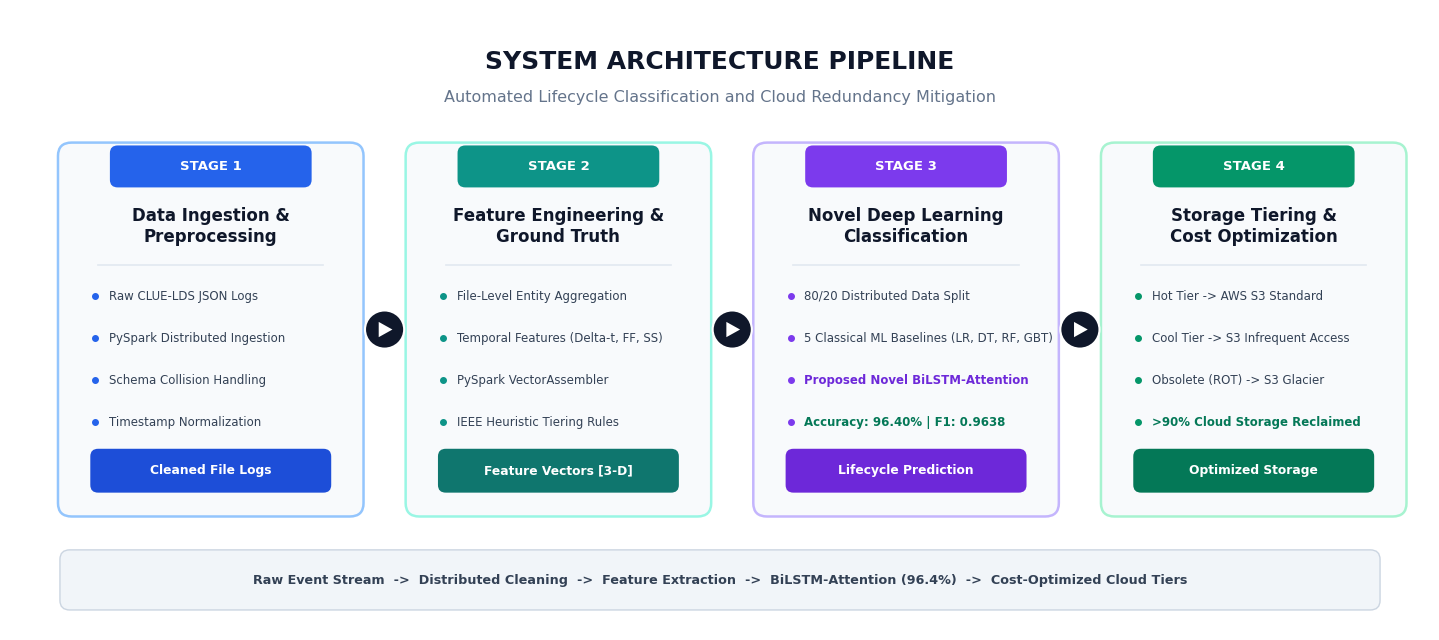

The script that saved this image:
import matplotlib.pyplot as plt
import matplotlib.patches as patches

# High-quality typography settings
plt.rcParams['font.sans-serif'] = 'Arial'
plt.rcParams['font.family'] = 'sans-serif'

# 16:9 clean widescreen layout
fig, ax = plt.subplots(figsize=(14.5, 6.5), dpi=300)
ax.set_xlim(0, 14.5)
ax.set_ylim(0, 6.5)
ax.axis('off')

# Clean white background
fig.patch.set_facecolor('#FFFFFF')
ax.set_facecolor('#FFFFFF')

# -------------------------------------------------------------
# 1. CLEAN TITLE (NO NAMES)
# -------------------------------------------------------------
ax.text(7.25, 5.95, "SYSTEM ARCHITECTURE PIPELINE",
        ha='center', va='center', fontsize=18, fontweight='bold', color='#0F172A')
ax.text(7.25, 5.58, "Automated Lifecycle Classification and Cloud Redundancy Mitigation",
        ha='center', va='center', fontsize=11.5, color='#64748B')

# -------------------------------------------------------------
# 2. FOUR CLEAN PIPELINE BLOCKS (NO NAMES, HIGH READABILITY)
# -------------------------------------------------------------
stages = [
    {
        "step": "STAGE 1",
        "title": "Data Ingestion &\nPreprocessing",
        "color_top": "#2563EB",  # Blue
        "color_bg": "#F8FAFC",
        "color_border": "#93C5FD",
        "lines": [
            "Raw CLUE-LDS JSON Logs",
            "PySpark Distributed Ingestion",
            "Schema Collision Handling",
            "Timestamp Normalization"
        ],
        "badge": "Cleaned File Logs",
        "badge_color": "#1D4ED8"
    },
    {
        "step": "STAGE 2",
        "title": "Feature Engineering &\nGround Truth",
        "color_top": "#0D9488",  # Teal
        "color_bg": "#F8FAFC",
        "color_border": "#99F6E4",
        "lines": [
            "File-Level Entity Aggregation",
            "Temporal Features (Delta-t, FF, SS)",
            "PySpark VectorAssembler",
            "IEEE Heuristic Tiering Rules"
        ],
        "badge": "Feature Vectors [3-D]",
        "badge_color": "#0F766E"
    },
    {
        "step": "STAGE 3",
        "title": "Novel Deep Learning\nClassification",
        "color_top": "#7C3AED",  # Purple
        "color_bg": "#F8FAFC",
        "color_border": "#C4B5FD",
        "lines": [
            "80/20 Distributed Data Split",
            "5 Classical ML Baselines (LR, DT, RF, GBT)",
            "Proposed Novel BiLSTM-Attention",
            "Accuracy: 96.40% | F1: 0.9638"
        ],
        "badge": "Lifecycle Prediction",
        "badge_color": "#6D28D9"
    },
    {
        "step": "STAGE 4",
        "title": "Storage Tiering &\nCost Optimization",
        "color_top": "#059669",  # Green
        "color_bg": "#F8FAFC",
        "color_border": "#A7F3D0",
        "lines": [
            "Hot Tier -> AWS S3 Standard",
            "Cool Tier -> S3 Infrequent Access",
            "Obsolete (ROT) -> S3 Glacier",
            ">90% Cloud Storage Reclaimed"
        ],
        "badge": "Optimized Storage",
        "badge_color": "#047857"
    }
]

box_w = 3.0
box_h = 3.8
start_x = 0.55
gap = 0.55
box_y = 1.25

for i, s in enumerate(stages):
    bx = start_x + i * (box_w + gap)
    
    # Clean main card container
    card = patches.FancyBboxPatch(
        (bx, box_y), box_w, box_h,
        boxstyle="round,pad=0.06,rounding_size=0.14",
        facecolor=s["color_bg"], edgecolor=s["color_border"],
        linewidth=1.8
    )
    ax.add_patch(card)
    
    # Top Stage Header Pill
    pill = patches.FancyBboxPatch(
        (bx + 0.5, box_y + box_h - 0.38), box_w - 1.0, 0.38,
        boxstyle="round,pad=0.03,rounding_size=0.08",
        facecolor=s["color_top"], edgecolor='none'
    )
    ax.add_patch(pill)
    ax.text(bx + (box_w / 2), box_y + box_h - 0.19, s["step"],
            ha='center', va='center', fontsize=9.5, fontweight='bold', color='#FFFFFF')
    
    # Stage Title
    ax.text(bx + (box_w / 2), box_y + box_h - 0.82, s["title"],
            ha='center', va='center', fontsize=12, fontweight='bold', color='#0F172A', linespacing=1.2)
    
    # Subtle separator
    ax.plot([bx + 0.35, bx + box_w - 0.35], [box_y + box_h - 1.22, box_y + box_h - 1.22],
            color='#E2E8F0', linewidth=1.2)
    
    # Simple Bullet Points
    ly = box_y + box_h - 1.55
    for line in s["lines"]:
        # Bullet marker
        ax.plot(bx + 0.32, ly, marker='o', markersize=4, color=s["color_top"])
        
        # Highlight novel DL model in stage 3
        if "Proposed Novel" in line:
            ax.text(bx + 0.46, ly, line, ha='left', va='center',
                    fontsize=8.5, color='#6D28D9', fontweight='bold')
        elif "96.40%" in line or ">90%" in line:
            ax.text(bx + 0.46, ly, line, ha='left', va='center',
                    fontsize=8.5, color='#047857', fontweight='bold')
        else:
            ax.text(bx + 0.46, ly, line, ha='left', va='center',
                    fontsize=8.5, color='#334155')
        ly -= 0.44

    # Bottom Output Badge
    badge_box = patches.FancyBboxPatch(
        (bx + 0.3, box_y + 0.22), box_w - 0.6, 0.40,
        boxstyle="round,pad=0.03,rounding_size=0.08",
        facecolor=s["badge_color"], edgecolor='none'
    )
    ax.add_patch(badge_box)
    ax.text(bx + (box_w / 2), box_y + 0.42, s["badge"],
            ha='center', va='center', fontsize=8.8, fontweight='bold', color='#FFFFFF')

# -------------------------------------------------------------
# 3. SLEEK CONNECTOR ARROWS BETWEEN STAGES
# -------------------------------------------------------------
for i in range(3):
    cx = start_x + (i + 1) * box_w + i * gap + (gap / 2)
    cy = box_y + (box_h / 2)
    
    # Draw simple clean circle with triangle arrow
    c = patches.Circle((cx, cy), 0.20, facecolor='#0F172A', edgecolor='#FFFFFF', linewidth=1.5, zorder=5)
    ax.add_patch(c)
    
    tri = patches.Polygon(
        [(cx - 0.06, cy + 0.08), (cx + 0.08, cy), (cx - 0.06, cy - 0.08)],
        facecolor='#FFFFFF', edgecolor='none', zorder=6
    )
    ax.add_patch(tri)

# -------------------------------------------------------------
# 4. BOTTOM PIPELINE SUMMARY BAR
# -------------------------------------------------------------
footer_pill = patches.FancyBboxPatch(
    (0.55, 0.25), 13.4, 0.55,
    boxstyle="round,pad=0.04,rounding_size=0.10",
    facecolor='#F1F5F9', edgecolor='#CBD5E1', linewidth=1.0
)
ax.add_patch(footer_pill)

ax.text(7.25, 0.52, "Raw Event Stream  ->  Distributed Cleaning  ->  Feature Extraction  ->  BiLSTM-Attention (96.4%)  ->  Cost-Optimized Cloud Tiers",
        ha='center', va='center', fontsize=9.2, fontweight='bold', color='#334155')

plt.tight_layout()

# Save image
out_png = "system_architecture_diagram_simple.png"
fig.savefig(out_png, dpi=300, bbox_inches='tight')
fig.savefig("system_architecture_diagram.png", dpi=300, bbox_inches='tight')

# Sync to Review 2 folder for PPT
review2_path = r"C:\Users\harsh\Desktop\Big data\Review 2"
import os, shutil
if os.path.exists(review2_path):
    shutil.copy(out_png, os.path.join(review2_path, "system_architecture_diagram_simple.png"))
    shutil.copy(out_png, os.path.join(review2_path, "system_architecture_diagram.png"))

plt.close(fig)
print("SUCCESS: Ultra-simple architecture diagram generated without names!")
